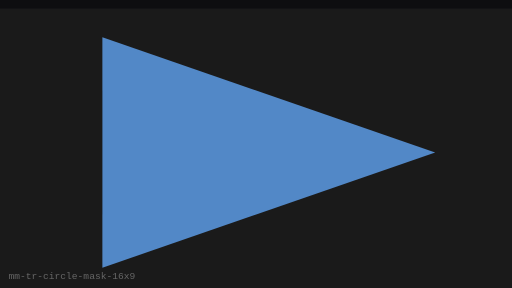
t = 0.00 s
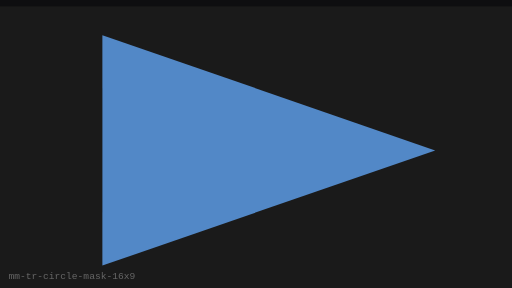
t = 0.25 s
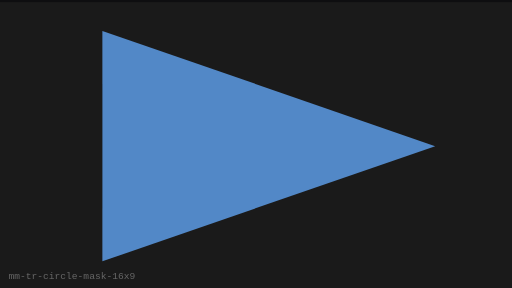
t = 0.75 s
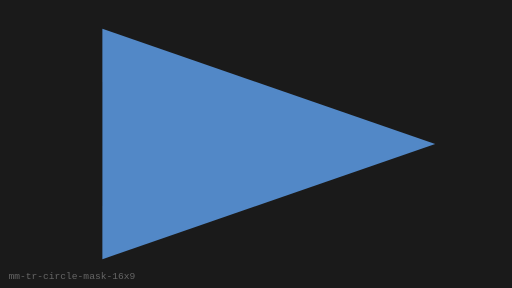
t = 1.00 s
t = 1.25 s: frame unchanged from t = 0.75 s, image omitted
t = 1.75 s: frame unchanged from t = 0.25 s, image omitted

The animated SVG that drew these frames (rendered in a browser with its animation timeline set to each time). Animation: 1 SMIL element (animateTransform=1); one cycle of 2.00 s, repeats indefinitely.

<?xml version="1.0" encoding="UTF-8"?>
<svg xmlns="http://www.w3.org/2000/svg" width="480" height="270" viewBox="0 0 480 270" role="img" aria-label="Circle Mask (16:9)">
  <rect width="480" height="270" fill="#0E0E10"/>
  <g><animateTransform attributeName="transform" type="translate" values="0 8;0 0;0 8" dur="2s" repeatCount="indefinite"/>
      <rect x="0" y="0" width="480" height="270" fill="#1A1A1A"/>
      <polygon points="96,27 408,135 96,243" fill="#5C9CE6" opacity="0.85"/>
    </g>
  <text x="8" y="262" fill="#666" font-size="9" font-family="monospace">mm-tr-circle-mask-16x9</text>
</svg>
